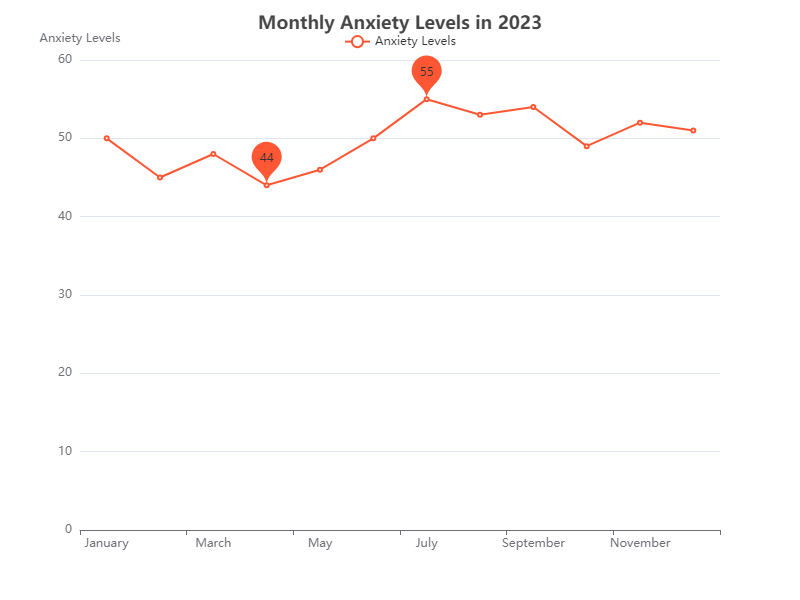

Source data for this figure (header and first rows):
Month, Anxiety Levels
January, 50
February, 45
March, 48
April, 44
May, 46
June, 50
July, 55
August, 53
September, 54
October, 49
November, 52
December, 51
